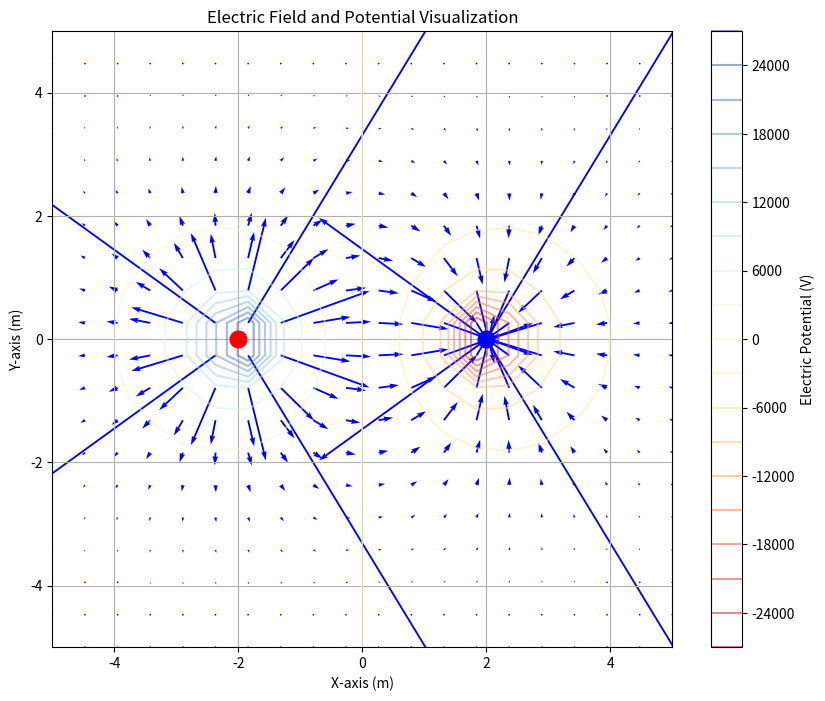

Generate this figure with matplotlib:
import numpy as np
import matplotlib.pyplot as plt

k = 8.99e9  # Coulomb's constant in N m²/C²

def electric_field(q, r0, r):
    """Calculate the electric field due to a point charge."""
    r_vec = r - r0[:, np.newaxis, np.newaxis]  # Expand r0 to match r's shape
    r_magnitude = np.linalg.norm(r_vec, axis=0)  # Compute magnitude along the correct axis
    if np.any(r_magnitude == 0):
        return np.zeros_like(r_vec)  # Avoid division by zero
    return k * q * r_vec / r_magnitude**3  # Return the electric field vector

def potential(q, r0, r):
    """Calculate the electric potential due to a point charge."""
    r_vec = r - r0[:, np.newaxis, np.newaxis]  # Expand r0 to match r's shape
    r_magnitude = np.linalg.norm(r_vec, axis=0)  # Compute magnitude along the correct axis
    return np.where(r_magnitude == 0, np.inf, k * q / r_magnitude)  # Handle singularity

# Define the grid
x = np.linspace(-5, 5, 20)  # X-coordinates
y = np.linspace(-5, 5, 20)  # Y-coordinates
X, Y = np.meshgrid(x, y)    # Create a grid
r = np.array([X, Y])        # Combine X and Y into a single array for processing

# Define point charges
charges = [
    {'position': np.array([-2, 0]), 'magnitude': 1e-6},  # Positive charge
    {'position': np.array([2, 0]), 'magnitude': -1e-6}, # Negative charge
]

# Calculate the electric field and potential on the grid
Ex, Ey = np.zeros(X.shape), np.zeros(Y.shape)
V = np.zeros(X.shape)

for charge in charges:
    q = charge['magnitude']
    r0 = charge['position']
    
    Ex_charge, Ey_charge = electric_field(q, r0, r)  # Calculate electric field components
    Ex += Ex_charge
    Ey += Ey_charge
    V += potential(q, r0, r)  # Calculate potential

# Plotting electric field lines
plt.figure(figsize=(10, 8))
plt.quiver(X, Y, Ex, Ey, color='b', headlength=5)

# Contour for potential
contour = plt.contour(X, Y, V, levels=20, cmap='RdYlBu', alpha=0.5)
plt.colorbar(contour, label='Electric Potential (V)')

# Mark charges
for charge in charges:
    plt.plot(charge['position'][0], charge['position'][1], 'ro' if charge['magnitude'] > 0 else 'bo', markersize=12)

plt.xlim(-5, 5)
plt.ylim(-5, 5)
plt.xlabel('X-axis (m)')
plt.ylabel('Y-axis (m)')
plt.title('Electric Field and Potential Visualization')
plt.grid()
plt.show()
